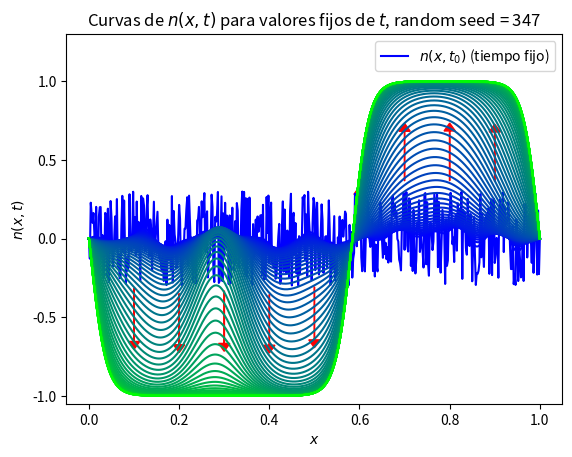

Generate this figure with matplotlib:
#!/usr/bin/env python
# -*- coding: utf-8 -*-

'''
Este script resuelve la ecuación de Newell-Whitehead-Segel, usando la
discretización de Crank-Nicolson para la parte difusiva de la ecuación y
Euler explícito para la parte reactiva.
'''

import numpy as np
import matplotlib.pyplot as plt


np.random.seed(347)


def calculo_b(n, b, r, dt):
    '''
    Este método calcula el lado derecho de la solución usando Crank-Nicolson
    (es decir, los términos dependientes del instante temporal anterior).
    Recibe como parámetros los arreglos del campo n(x,t) en el insatante
    anterior y el arreglo b para guardar la información del lado derecho.
    El método modifica el arreglo y no retorna valor alguno.
    '''
    for i in range(1, len(b)-1):
        b[i] = r*n[i+1] + (1-2*r)*n[i] + r*n[i-1] + dt*(n[i] - n[i]**3)
    pass


def calc_alpha_beta(alpha, beta, b, r):
    '''
    Cálculo de arreglos para alpha y beta, que son el par de coeficientes que
    se usa para resolver cada paso temporal de la EDP.
    '''
    A_mas = -1 * r
    A_cer = (1 + 2 * r)
    A_men = -1 * r
    alpha[0] = 0
    beta[0] = 0  # viene de la condicion de borde n(t, 0) = 0
    for i in range(1, len(b)):
        alpha[i] = -A_mas / (A_cer + A_men*alpha[i-1])
        beta[i] = (b[i] - A_men*beta[i-1]) / (A_men*alpha[i-1] + A_cer)
    pass


def dt_step(n, n_sig, alpha, beta):
    '''
    Avanza un paso temporal en la solución.
    '''
    n_sig[0] = 0
    n_sig[-1] = 0
    for i in range(len(n) - 2, 0, -1):
        n_sig[i] = alpha[i] * n_sig[i+1] + beta[i]
    pass

mu = 1.5
gamma = 0.001
N_x = 501
# Cambio a sistema adimensional
L_x = 1.0/np.sqrt(gamma/mu)
h = 0.002*L_x
T = 7*mu
dt = (h**2)/4.0
N_t = int(np.ceil(T/dt))
r = dt/(2*h**2)

# Condición inicial
n = np.random.uniform(low=-0.3, high=0.3, size=N_x)
n[0] = 0
n[-1] = 0

# Arreglos para guardar información
n_sig = np.zeros(N_x)
alpha = np.zeros(N_x)
beta = np.zeros(N_x)
b = np.zeros(N_x)
n_sol = np.zeros((N_t, N_x))
n_sol[0, :] = n.copy()

# Solución
for i in range(1, N_t):
    calculo_b(n, b, r, dt)
    calc_alpha_beta(alpha, beta, b, r)
    dt_step(n, n_sig, alpha, beta)
    n = n_sig.copy()
    n_sol[i, :] = n.copy()

# Plots
x = np.linspace(0, 1, N_x)
fig = plt.figure(1)
fig.clf()
ax = fig.add_subplot(111)

for i in range(0, N_t, 100):
    if i == 0:
        ax.plot(x, n_sol[i, :], color='b', label='$n(x,t_0)$ (tiempo fijo)')
    else:
        ax.plot(x, n_sol[i, :], color=(0, (1.0*i)/N_t, 1-(1.0*i)/N_t))
for j in range(50, N_x - 50, 50):
    ax.arrow(x[j], n_sol[6900, j]/3 + 2*n_sol[100, j]/3, 0.0,
             1*(n_sol[6900, j] - n_sol[100, j])/3, head_width=0.025,
             head_length=0.05, fc='r', ec='r')
ax.set_xlabel('$x$')
ax.set_ylabel('$n(x,t)$')
ax.legend()
ax.set_title('Curvas de $n(x,t)$ para valores fijos de $t$, random seed = 347')
ax.set_ylim([-1.05, 1.3])
plt.savefig('NWS1.eps')
plt.show()
plt.draw()
